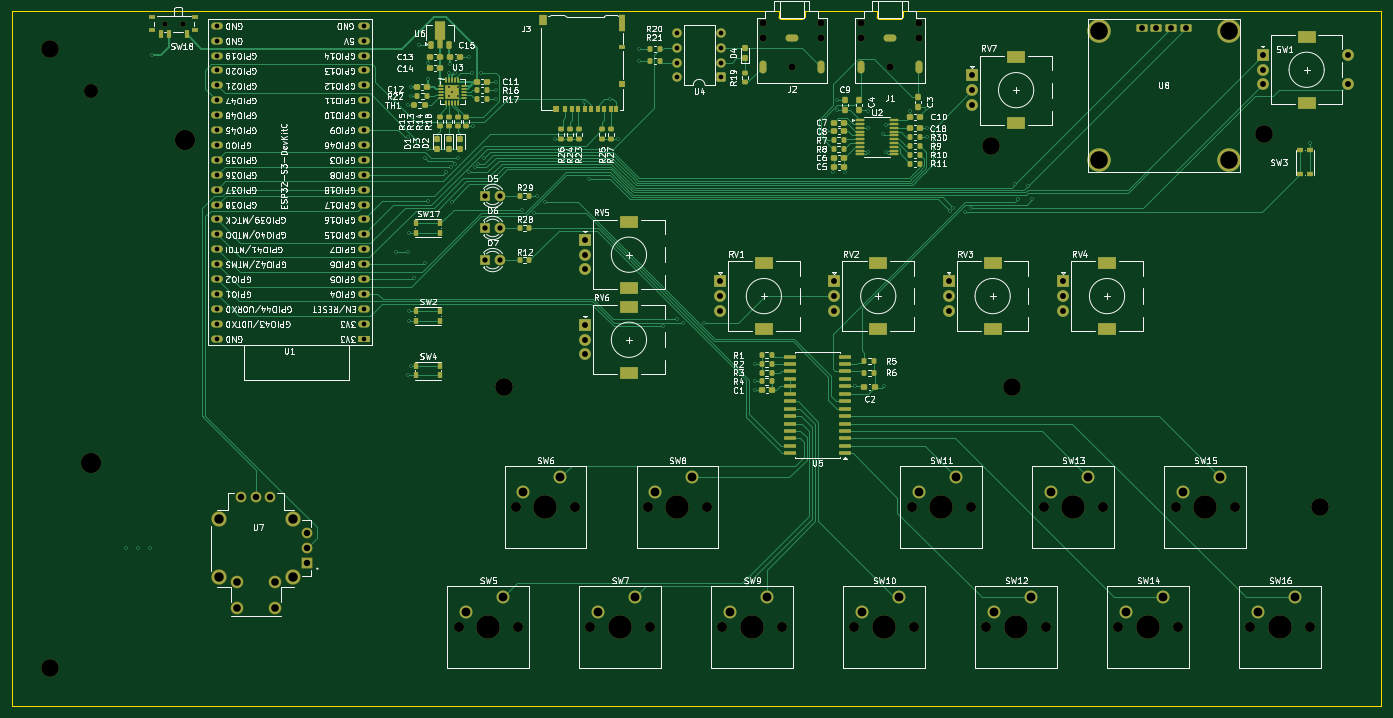
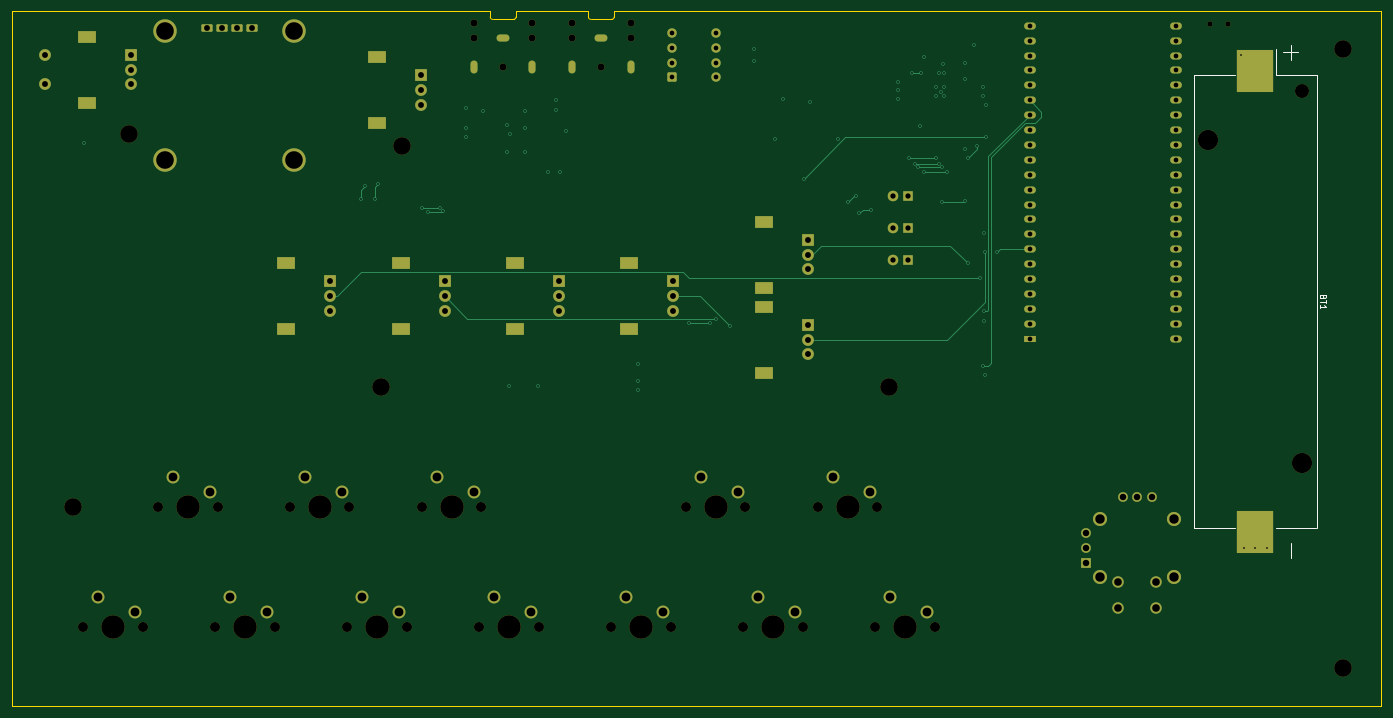
Circuit board: 13 layer files. Board 233.5 x 118.5 mm.
- bottom_copper: NanoFreak-B_Cu.gbr (18426 bytes)
- bottom_mask: NanoFreak-B_Mask.gbr (8676 bytes)
- paste: NanoFreak-B_Paste.gbr (573 bytes)
- bottom_silk: NanoFreak-B_Silkscreen.gbr (2298 bytes)
- outline: NanoFreak-Edge_Cuts.gbr (1844 bytes)
- top_copper: NanoFreak-F_Cu.gbr (70229 bytes)
- top_mask: NanoFreak-F_Mask.gbr (17767 bytes)
- paste: NanoFreak-F_Paste.gbr (10327 bytes)
- top_silk: NanoFreak-F_Silkscreen.gbr (303355 bytes)
- inner_copper: NanoFreak-In1_Cu.gbr (423785 bytes)
- inner_copper: NanoFreak-In2_Cu.gbr (446284 bytes)
- drill: NanoFreak-NPTH.drl (1714 bytes)
- drill: NanoFreak-PTH.drl (5457 bytes)

=== bottom_copper: NanoFreak-B_Cu.gbr (18426 bytes, source omitted) ===
=== bottom_mask: NanoFreak-B_Mask.gbr (8676 bytes, source omitted) ===
=== paste: NanoFreak-B_Paste.gbr ===
%TF.GenerationSoftware,KiCad,Pcbnew,9.0.0*%
%TF.CreationDate,2026-01-06T01:29:00-05:00*%
%TF.ProjectId,NanoFreak,4e616e6f-4672-4656-916b-2e6b69636164,rev?*%
%TF.SameCoordinates,Original*%
%TF.FileFunction,Paste,Bot*%
%TF.FilePolarity,Positive*%
%FSLAX46Y46*%
G04 Gerber Fmt 4.6, Leading zero omitted, Abs format (unit mm)*
G04 Created by KiCad (PCBNEW 9.0.0) date 2026-01-06 01:29:00*
%MOMM*%
%LPD*%
G01*
G04 APERTURE LIST*
%ADD10R,6.350000X7.340000*%
G04 APERTURE END LIST*
D10*
%TO.C,BT1*%
X32000000Y-31170000D03*
X32000000Y-109830000D03*
%TD*%
M02*

=== bottom_silk: NanoFreak-B_Silkscreen.gbr ===
%TF.GenerationSoftware,KiCad,Pcbnew,9.0.0*%
%TF.CreationDate,2026-01-06T01:29:00-05:00*%
%TF.ProjectId,NanoFreak,4e616e6f-4672-4656-916b-2e6b69636164,rev?*%
%TF.SameCoordinates,Original*%
%TF.FileFunction,Legend,Bot*%
%TF.FilePolarity,Positive*%
%FSLAX46Y46*%
G04 Gerber Fmt 4.6, Leading zero omitted, Abs format (unit mm)*
G04 Created by KiCad (PCBNEW 9.0.0) date 2026-01-06 01:29:00*
%MOMM*%
%LPD*%
G01*
G04 APERTURE LIST*
%ADD10C,0.150000*%
%ADD11C,0.120000*%
G04 APERTURE END LIST*
D10*
X20431009Y-69714285D02*
X20478628Y-69857142D01*
X20478628Y-69857142D02*
X20526247Y-69904761D01*
X20526247Y-69904761D02*
X20621485Y-69952380D01*
X20621485Y-69952380D02*
X20764342Y-69952380D01*
X20764342Y-69952380D02*
X20859580Y-69904761D01*
X20859580Y-69904761D02*
X20907200Y-69857142D01*
X20907200Y-69857142D02*
X20954819Y-69761904D01*
X20954819Y-69761904D02*
X20954819Y-69380952D01*
X20954819Y-69380952D02*
X19954819Y-69380952D01*
X19954819Y-69380952D02*
X19954819Y-69714285D01*
X19954819Y-69714285D02*
X20002438Y-69809523D01*
X20002438Y-69809523D02*
X20050057Y-69857142D01*
X20050057Y-69857142D02*
X20145295Y-69904761D01*
X20145295Y-69904761D02*
X20240533Y-69904761D01*
X20240533Y-69904761D02*
X20335771Y-69857142D01*
X20335771Y-69857142D02*
X20383390Y-69809523D01*
X20383390Y-69809523D02*
X20431009Y-69714285D01*
X20431009Y-69714285D02*
X20431009Y-69380952D01*
X19954819Y-70238095D02*
X19954819Y-70809523D01*
X20954819Y-70523809D02*
X19954819Y-70523809D01*
X20954819Y-71666666D02*
X20954819Y-71095238D01*
X20954819Y-71380952D02*
X19954819Y-71380952D01*
X19954819Y-71380952D02*
X20097676Y-71285714D01*
X20097676Y-71285714D02*
X20192914Y-71190476D01*
X20192914Y-71190476D02*
X20240533Y-71095238D01*
D11*
%TO.C,BT1*%
X21560000Y-31860000D02*
X28560000Y-31860000D01*
X21560000Y-109140000D02*
X21560000Y-31860000D01*
X26000000Y-26750000D02*
X26000000Y-29250000D01*
X26000000Y-114250000D02*
X26000000Y-111750000D01*
X27250000Y-28000000D02*
X24750000Y-28000000D01*
X28560000Y-31860000D02*
X28560000Y-27500000D01*
X28560000Y-109140000D02*
X21580000Y-109140000D01*
X35440000Y-109140000D02*
X42440000Y-109140000D01*
X42440000Y-31860000D02*
X35440000Y-31860000D01*
X42440000Y-109140000D02*
X42440000Y-31860000D01*
%TD*%
M02*

=== outline: NanoFreak-Edge_Cuts.gbr ===
%TF.GenerationSoftware,KiCad,Pcbnew,9.0.0*%
%TF.CreationDate,2026-01-06T01:29:00-05:00*%
%TF.ProjectId,NanoFreak,4e616e6f-4672-4656-916b-2e6b69636164,rev?*%
%TF.SameCoordinates,Original*%
%TF.FileFunction,Profile,NP*%
%FSLAX46Y46*%
G04 Gerber Fmt 4.6, Leading zero omitted, Abs format (unit mm)*
G04 Created by KiCad (PCBNEW 9.0.0) date 2026-01-06 01:29:00*
%MOMM*%
%LPD*%
G01*
G04 APERTURE LIST*
%TA.AperFunction,Profile*%
%ADD10C,0.050000*%
%TD*%
%TA.AperFunction,Profile*%
%ADD11C,0.120000*%
%TD*%
G04 APERTURE END LIST*
D10*
X14500000Y-139500000D02*
X244000000Y-139500000D01*
X244000000Y-21000000D02*
X166730000Y-21000000D01*
X10500000Y-139500000D02*
X14500000Y-139500000D01*
X153730000Y-21000000D02*
X150000000Y-21000000D01*
X137000000Y-21000000D02*
X14500000Y-21000000D01*
X10500000Y-21000000D02*
X10500000Y-139500000D01*
X14500000Y-21000000D02*
X10500000Y-21000000D01*
X244000000Y-139500000D02*
X244000000Y-21000000D01*
D11*
%TO.C,J2*%
X141300000Y-21000000D02*
X137000000Y-21000000D01*
X141300000Y-22000000D02*
X141300000Y-21000000D01*
X141700000Y-22400000D02*
X145300000Y-22400000D01*
X145700000Y-21000000D02*
X150000000Y-21000000D01*
X145700000Y-22000000D02*
X145700000Y-21000000D01*
X141700000Y-22400000D02*
G75*
G02*
X141300000Y-22000000I0J400000D01*
G01*
X145700000Y-22000000D02*
G75*
G02*
X145300000Y-22400000I-400001J1D01*
G01*
%TO.C,J1*%
X158030000Y-21000000D02*
X153730000Y-21000000D01*
X158030000Y-22000000D02*
X158030000Y-21000000D01*
X158430000Y-22400000D02*
X162030000Y-22400000D01*
X162430000Y-21000000D02*
X166730000Y-21000000D01*
X162430000Y-22000000D02*
X162430000Y-21000000D01*
X158430000Y-22400000D02*
G75*
G02*
X158030000Y-22000000I0J400000D01*
G01*
X162430000Y-22000000D02*
G75*
G02*
X162030000Y-22400000I-400001J1D01*
G01*
%TD*%
M02*

=== top_copper: NanoFreak-F_Cu.gbr (70229 bytes, source omitted) ===
=== top_mask: NanoFreak-F_Mask.gbr (17767 bytes, source omitted) ===
=== paste: NanoFreak-F_Paste.gbr (10327 bytes, source omitted) ===
=== top_silk: NanoFreak-F_Silkscreen.gbr (303355 bytes, source omitted) ===
=== inner_copper: NanoFreak-In1_Cu.gbr (423785 bytes, source omitted) ===
=== inner_copper: NanoFreak-In2_Cu.gbr (446284 bytes, source omitted) ===
=== drill: NanoFreak-NPTH.drl ===
M48
; DRILL file {KiCad 9.0.0} date 2026-01-06T01:29:06-0500
; FORMAT={-:-/ absolute / metric / decimal}
; #@! TF.CreationDate,2026-01-06T01:29:06-05:00
; #@! TF.GenerationSoftware,Kicad,Pcbnew,9.0.0
; #@! TF.FileFunction,NonPlated,1,4,NPTH
FMAT,2
METRIC
; #@! TA.AperFunction,NonPlated,NPTH,ComponentDrill
T1C0.900
; #@! TA.AperFunction,NonPlated,NPTH,ComponentDrill
T2C1.200
; #@! TA.AperFunction,NonPlated,NPTH,ComponentDrill
T3C1.700
; #@! TA.AperFunction,NonPlated,NPTH,ComponentDrill
T4C2.390
; #@! TA.AperFunction,NonPlated,NPTH,ComponentDrill
T5C3.000
; #@! TA.AperFunction,NonPlated,NPTH,ComponentDrill
T6C3.450
; #@! TA.AperFunction,NonPlated,NPTH,ComponentDrill
T7C4.000
%
G90
G05
T1
X36.65Y-23.17
X39.65Y-23.17
T2
X138.5Y-23.0
X138.5Y-25.5
X143.5Y-30.5
X148.5Y-23.0
X148.5Y-25.5
X155.23Y-23.0
X155.23Y-25.5
X160.23Y-30.5
X165.23Y-23.0
X165.23Y-25.5
T3
X86.67Y-125.96
X96.42Y-105.5
X96.83Y-125.96
X106.58Y-105.5
X109.17Y-125.96
X118.92Y-105.5
X119.33Y-125.96
X129.08Y-105.5
X131.67Y-125.96
X141.83Y-125.96
X154.17Y-125.96
X163.92Y-105.5
X164.33Y-125.96
X174.08Y-105.5
X176.67Y-125.96
X186.42Y-105.5
X186.83Y-125.96
X196.58Y-105.5
X199.17Y-125.96
X208.92Y-105.5
X209.33Y-125.96
X219.08Y-105.5
X221.67Y-125.96
X231.83Y-125.96
T4
X24.0Y-34.57
T5
X17.0Y-27.5
X17.0Y-133.0
X94.5Y-85.0
X177.5Y-44.0
X181.0Y-85.0
X195.94Y-24.39
X195.94Y-46.39
X217.94Y-24.39
X217.94Y-46.39
X224.0Y-42.0
X233.5Y-105.5
T6
X24.0Y-98.1
X40.0Y-42.9
T7
X91.75Y-125.96
X101.5Y-105.5
X114.25Y-125.96
X124.0Y-105.5
X136.75Y-125.96
X159.25Y-125.96
X169.0Y-105.5
X181.75Y-125.96
X191.5Y-105.5
X204.25Y-125.96
X214.0Y-105.5
X226.75Y-125.96
M30

=== drill: NanoFreak-PTH.drl ===
M48
; DRILL file {KiCad 9.0.0} date 2026-01-06T01:29:06-0500
; FORMAT={-:-/ absolute / metric / decimal}
; #@! TF.CreationDate,2026-01-06T01:29:06-05:00
; #@! TF.GenerationSoftware,Kicad,Pcbnew,9.0.0
; #@! TF.FileFunction,Plated,1,4,PTH
FMAT,2
METRIC
; #@! TA.AperFunction,Plated,PTH,ViaDrill
T1C0.300
; #@! TA.AperFunction,Plated,PTH,ComponentDrill
T2C0.400
; #@! TA.AperFunction,Plated,PTH,ComponentDrill
T3C0.800
; #@! TA.AperFunction,Plated,PTH,ComponentDrill
T4C0.900
; #@! TA.AperFunction,Plated,PTH,ComponentDrill
T5C1.000
; #@! TA.AperFunction,Plated,PTH,ComponentDrill
T6C1.100
; #@! TA.AperFunction,Plated,PTH,ComponentDrill
T7C1.300
; #@! TA.AperFunction,Plated,PTH,ComponentDrill
T8C1.500
; #@! TA.AperFunction,Plated,PTH,ComponentDrill
T9C1.600
%
G90
G05
T1
X30.0Y-112.5
X32.0Y-112.5
X34.0Y-112.5
X34.5Y-28.5
X76.0Y-62.0
X78.0Y-37.0
X78.0Y-42.5
X78.1Y-62.0
X78.1Y-83.1
X78.2Y-58.8
X78.2Y-73.8
X78.3Y-72.2
X78.5Y-34.0
X78.5Y-35.5
X78.5Y-81.5
X79.0Y-66.5
X79.5Y-44.0
X80.0Y-26.775
X81.0Y-46.0
X81.0Y-64.0
X81.5Y-29.775
X81.5Y-32.5
X81.5Y-44.5
X81.5Y-53.4
X84.5Y-48.5
X85.0Y-31.5
X85.0Y-34.0
X85.0Y-35.5
X85.275Y-30.0
X85.434Y-47.566
X85.5Y-53.5
X85.605Y-34.758
X86.0Y-31.5
X86.0Y-47.0
X86.5Y-34.0
X86.5Y-35.5
X86.5Y-46.0
X88.5Y-28.775
X88.5Y-48.5
X89.0Y-31.5
X89.15Y-40.65
X89.488Y-47.615
X90.0Y-47.0
X90.5Y-31.5
X91.0Y-46.0
X93.0Y-33.0
X93.0Y-34.5
X93.0Y-36.0
X97.5Y-54.9
X99.5Y-55.5
X100.0Y-52.5
X101.5Y-53.5
X103.175Y-42.825
X108.0Y-36.5
X109.0Y-49.6
X112.5Y-36.0
X113.825Y-42.825
X117.5Y-27.5
X117.5Y-29.5
X121.5Y-74.7
X124.0Y-73.5
X125.0Y-74.1
X128.5Y-74.1
X137.23Y-81.135
X137.23Y-84.135
X137.23Y-85.635
X149.5Y-41.5
X150.5Y-48.5
X151.137Y-36.137
X151.137Y-37.862
X152.5Y-48.5
X154.23Y-84.96
X156.5Y-38.0
X156.5Y-41.0
X156.5Y-45.0
X159.0Y-42.0
X159.23Y-84.92
X159.5Y-40.5
X159.5Y-45.0
X163.637Y-38.0
X166.5Y-37.5
X166.5Y-41.0
X166.5Y-42.5
X170.225Y-69.58
X170.434Y-55.066
X171.0Y-54.5
X173.074Y-55.274
X174.0Y-54.6
X181.54Y-50.54
X182.0Y-53.1
X183.81Y-50.81
X184.5Y-53.1
X189.725Y-69.58
X231.75Y-43.5
T3
X45.496Y-23.497
X45.496Y-26.037
X45.496Y-28.577
X45.496Y-31.117
X45.496Y-33.657
X45.496Y-36.197
X45.496Y-38.737
X45.496Y-41.277
X45.496Y-43.817
X45.496Y-46.357
X45.496Y-48.897
X45.496Y-51.437
X45.496Y-53.977
X45.496Y-56.517
X45.496Y-59.057
X45.496Y-61.597
X45.496Y-64.137
X45.496Y-66.677
X45.496Y-69.217
X45.496Y-71.757
X45.496Y-74.297
X45.496Y-76.837
X70.496Y-31.117
X70.496Y-33.657
X70.496Y-36.197
X70.496Y-38.737
X70.496Y-41.277
X70.496Y-43.817
X70.496Y-46.357
X70.496Y-48.897
X70.496Y-51.437
X70.496Y-53.977
X70.496Y-56.517
X70.496Y-59.057
X70.496Y-61.597
X70.496Y-64.137
X70.496Y-66.677
X70.496Y-69.217
X70.496Y-71.757
X70.496Y-74.297
X70.496Y-76.837
X70.5Y-23.5
X70.5Y-26.04
X70.5Y-28.58
X123.88Y-24.69
X123.88Y-27.23
X123.88Y-29.77
X123.88Y-32.31
X131.5Y-24.69
X131.5Y-27.23
X131.5Y-29.77
X131.5Y-32.31
T4
X91.23Y-52.5
X91.23Y-57.97
X91.23Y-63.44
X93.77Y-52.5
X93.77Y-57.97
X93.77Y-63.44
T5
X108.225Y-60.025
X108.225Y-62.525
X108.225Y-65.025
X108.225Y-74.525
X108.225Y-77.025
X108.225Y-79.525
X131.225Y-67.08
X131.225Y-69.58
X131.225Y-72.08
X150.725Y-67.08
X150.725Y-69.58
X150.725Y-72.08
X170.225Y-67.08
X170.225Y-69.58
X170.225Y-72.08
X174.225Y-31.975
X174.225Y-34.475
X174.225Y-36.975
X189.725Y-67.08
X189.725Y-69.58
X189.725Y-72.08
X203.11Y-23.89
X205.65Y-23.89
X208.19Y-23.89
X210.73Y-23.89
X223.75Y-28.5
X223.75Y-31.0
X223.75Y-33.5
X238.25Y-28.5
X238.25Y-33.5
T6
X49.612Y-103.82
X52.112Y-103.82
X54.612Y-103.82
X60.842Y-110.05
X60.842Y-112.55
X60.842Y-115.05
T7
X48.862Y-118.3
X48.862Y-122.8
X55.362Y-118.3
X55.362Y-122.8
T8
X87.94Y-123.42
X94.29Y-120.88
X97.69Y-102.96
X104.04Y-100.42
X110.44Y-123.42
X116.79Y-120.88
X120.19Y-102.96
X126.54Y-100.42
X132.94Y-123.42
X139.29Y-120.88
X155.44Y-123.42
X161.79Y-120.88
X165.19Y-102.96
X171.54Y-100.42
X177.94Y-123.42
X184.29Y-120.88
X187.69Y-102.96
X194.04Y-100.42
X200.44Y-123.42
X206.79Y-120.88
X210.19Y-102.96
X216.54Y-100.42
X222.94Y-123.42
X229.29Y-120.88
T9
X45.788Y-107.55
X45.788Y-117.55
X58.438Y-107.55
X58.438Y-117.55
T2
G00X138.5Y-30.0
M15
G01X138.5Y-31.0
M16
G05
G00X144.0Y-25.5
M15
G01X143.0Y-25.5
M16
G05
G00X148.5Y-31.0
M15
G01X148.5Y-30.0
M16
G05
G00X155.23Y-30.0
M15
G01X155.23Y-31.0
M16
G05
G00X160.73Y-25.5
M15
G01X159.73Y-25.5
M16
G05
G00X165.23Y-31.0
M15
G01X165.23Y-30.0
M16
G05
T8
G00X115.075Y-56.925
M15
G01X116.375Y-56.925
M16
G05
G00X115.075Y-68.125
M15
G01X116.375Y-68.125
M16
G05
G00X115.075Y-71.425
M15
G01X116.375Y-71.425
M16
G05
G00X115.075Y-82.625
M15
G01X116.375Y-82.625
M16
G05
G00X138.075Y-63.98
M15
G01X139.375Y-63.98
M16
G05
G00X138.075Y-75.18
M15
G01X139.375Y-75.18
M16
G05
G00X157.575Y-63.98
M15
G01X158.875Y-63.98
M16
G05
G00X157.575Y-75.18
M15
G01X158.875Y-75.18
M16
G05
G00X177.075Y-63.98
M15
G01X178.375Y-63.98
M16
G05
G00X177.075Y-75.18
M15
G01X178.375Y-75.18
M16
G05
G00X181.075Y-28.875
M15
G01X182.375Y-28.875
M16
G05
G00X181.075Y-40.075
M15
G01X182.375Y-40.075
M16
G05
G00X196.575Y-63.98
M15
G01X197.875Y-63.98
M16
G05
G00X196.575Y-75.18
M15
G01X197.875Y-75.18
M16
G05
G00X230.6Y-25.4
M15
G01X231.9Y-25.4
M16
G05
G00X230.6Y-36.6
M15
G01X231.9Y-36.6
M16
G05
M30

